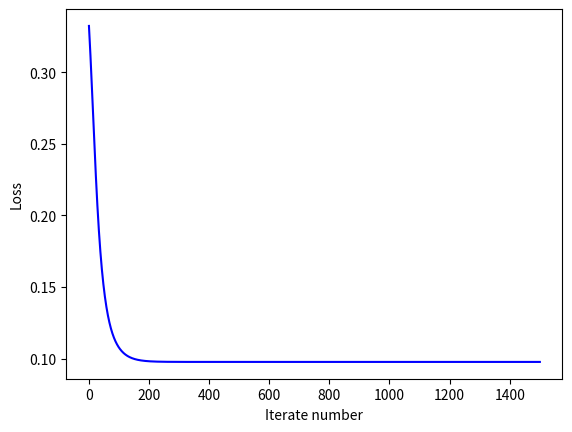

Here is the Python script that generated this plot:
# -*- coding: utf-8 -*-
# [redacted]
# @Date  : 2018-09-02 17:58:35

import math
import numpy as np
import matplotlib.pyplot as plt


def sigmoid(z):
    return 1 / (1 + np.exp(-z))


def derivative_sigmoid(z):
    return z * (1 - z)


class Perception(object):

    def __init__(self, inputSize, alpha=0.2):
        self.theta = np.random.randn(inputSize)
        self.alpha = alpha
        self.active_result = None
        self.input_x = None

    def percept(self, input_x):
        self.input_x = input_x
        self.active_result = sigmoid(self.theta.dot(input_x.T))
        return self.active_result

    def bw_percept(self, x_delta):
        self.theta += self.alpha * (x_delta * self.input_x)
        x_error = x_delta * self.theta
        perception_delta = x_error * \
            derivative_sigmoid(self.active_result)
        return perception_delta


class Layer(object):

    def __init__(self):
        self.perceptions = None
        self.inputSize = 3
        self.perception_num = 3

    def set_inputSize(self, inputSize):
        self.inputSize = inputSize

    def set_perceptionsNum(self, perception_num):
        self.perception_num = perception_num

    def set_perceptions(self):
        self.perceptions = [Perception(inputSize=self.inputSize)
                            for i in range(self.perception_num)]
        return self.perception_num

    def forward(self, x):
        forward_layer_output = []
        for perception in self.perceptions:
            forward_layer_output.append(perception.percept(x))
        return np.array(forward_layer_output)

    def backward(self, x_delta):
        backward_layer_output = []
        for perception in self.perceptions:
            backward_layer_output.append(
                perception.bw_percept(x_delta))
        return backward_layer_output

    def update_perception_weight(self, last_layer_delta):
        for perception in self.perceptions:
            perception.update_weight(last_layer_delta)


class NeuralNetwork(object):

    def __init__(self, X_train, Y_train):
        self.X_train = np.array(X_train, dtype=float)
        self.Y_train = np.array(Y_train, dtype=float)
        self.inputSize = self.X_train.shape[-1]
        self.outputSize = self.Y_train.shape[-1]
        self.layers = []

        firstLayer = Layer()
        firstLayer.set_inputSize(self.inputSize)
        perception_num = firstLayer.set_perceptions()

        outputLayer = Layer()
        outputLayer.set_perceptionsNum(self.outputSize)
        outputLayer.set_perceptions()

        self.layers = [firstLayer, outputLayer]

        for layer in self.layers[1:]:
            layer.set_inputSize(perception_num)
            perception_num = layer.set_perceptions()

    def use_expericence_layers(self):
        hidden_layers_num = int(
            math.sqrt(self.inputSize + self.outputSize) + 2)
        for i in range(hidden_layers_num):
            self.layers.insert(1, Layer())

    def add_hidden_layer(self, hidden_layer):
        self.hidden_layers.insert(0, hidden_layer)

    def remove_hidden_layer(self, remove_hidden_layer_num):
        if remove_hidden_layer_num == len(self.layers) - 1 or remove_hidden_layer_num == -1:
            print('[Error]Can not remove output layer.')
        if len(self.layers) <= 2:
            print('[Error]Can not remove layer anymore.')
        del self.layers[remove_hidden_layer_num]

    def show_layers(self):
        print("Input layer's perceptions' number:", self.inputSize)
        i = 0
        for layer in self.layers[:-1]:
            print("Layer %s's perceptions' number: %s" %
                  (str(i), str(len(layer.perceptions))))
        print("Output layer's perceptions' number:", self.outputSize)

    def forward(self, x):
        layer_ouput = self.layers[0].forward(x)
        for layer in self.layers[1:]:
            layer_ouput = layer.forward(layer_ouput)
        return layer_ouput

    def backward(self, layer_output, y):
        output_error = y - layer_output
        output_delta = output_error * derivative_sigmoid(layer_output)
        inverse_layers = (self.layers[::-1])[1:]
        for i in range(len(inverse_layers)):
            inverse_layer = inverse_layers[i]
            output_delta = inverse_layer.backward(output_delta)

    def train(self, iterate_num=100):
        iterate_axis = []
        loss_axis = []
        for i in range(iterate_num):
            total_error = 0
            for j in range(len(self.X_train)):
                x, y = self.X_train[j], self.Y_train[j]
                layer_output = self.forward(x)
                self.backward(layer_output, y)
                total_error += (y - layer_output)

            loss = ((total_error**2) / 2)[0]
            # print('Loss:', loss)

            iterate_axis.append(i + 1)
            loss_axis.append(loss)
        return iterate_axis, loss_axis

    def show_gradient(self, iterate_axis, loss_axis):
        plt.plot(iterate_axis, loss_axis, color='blue')
        plt.xlabel('Iterate number')
        plt.ylabel('Loss')
        plt.show()

    def predict(self):
        pass


def main():
    X = [[1, 1], [1, 0], [0, 1], [0, 0]]
    Y = [[1], [1], [1], [0]]
    nn = NeuralNetwork(X, Y)
    iterate_axis, loss_axis = nn.train(1500)
    nn.show_gradient(iterate_axis, loss_axis)


if __name__ == '__main__':
    main()
